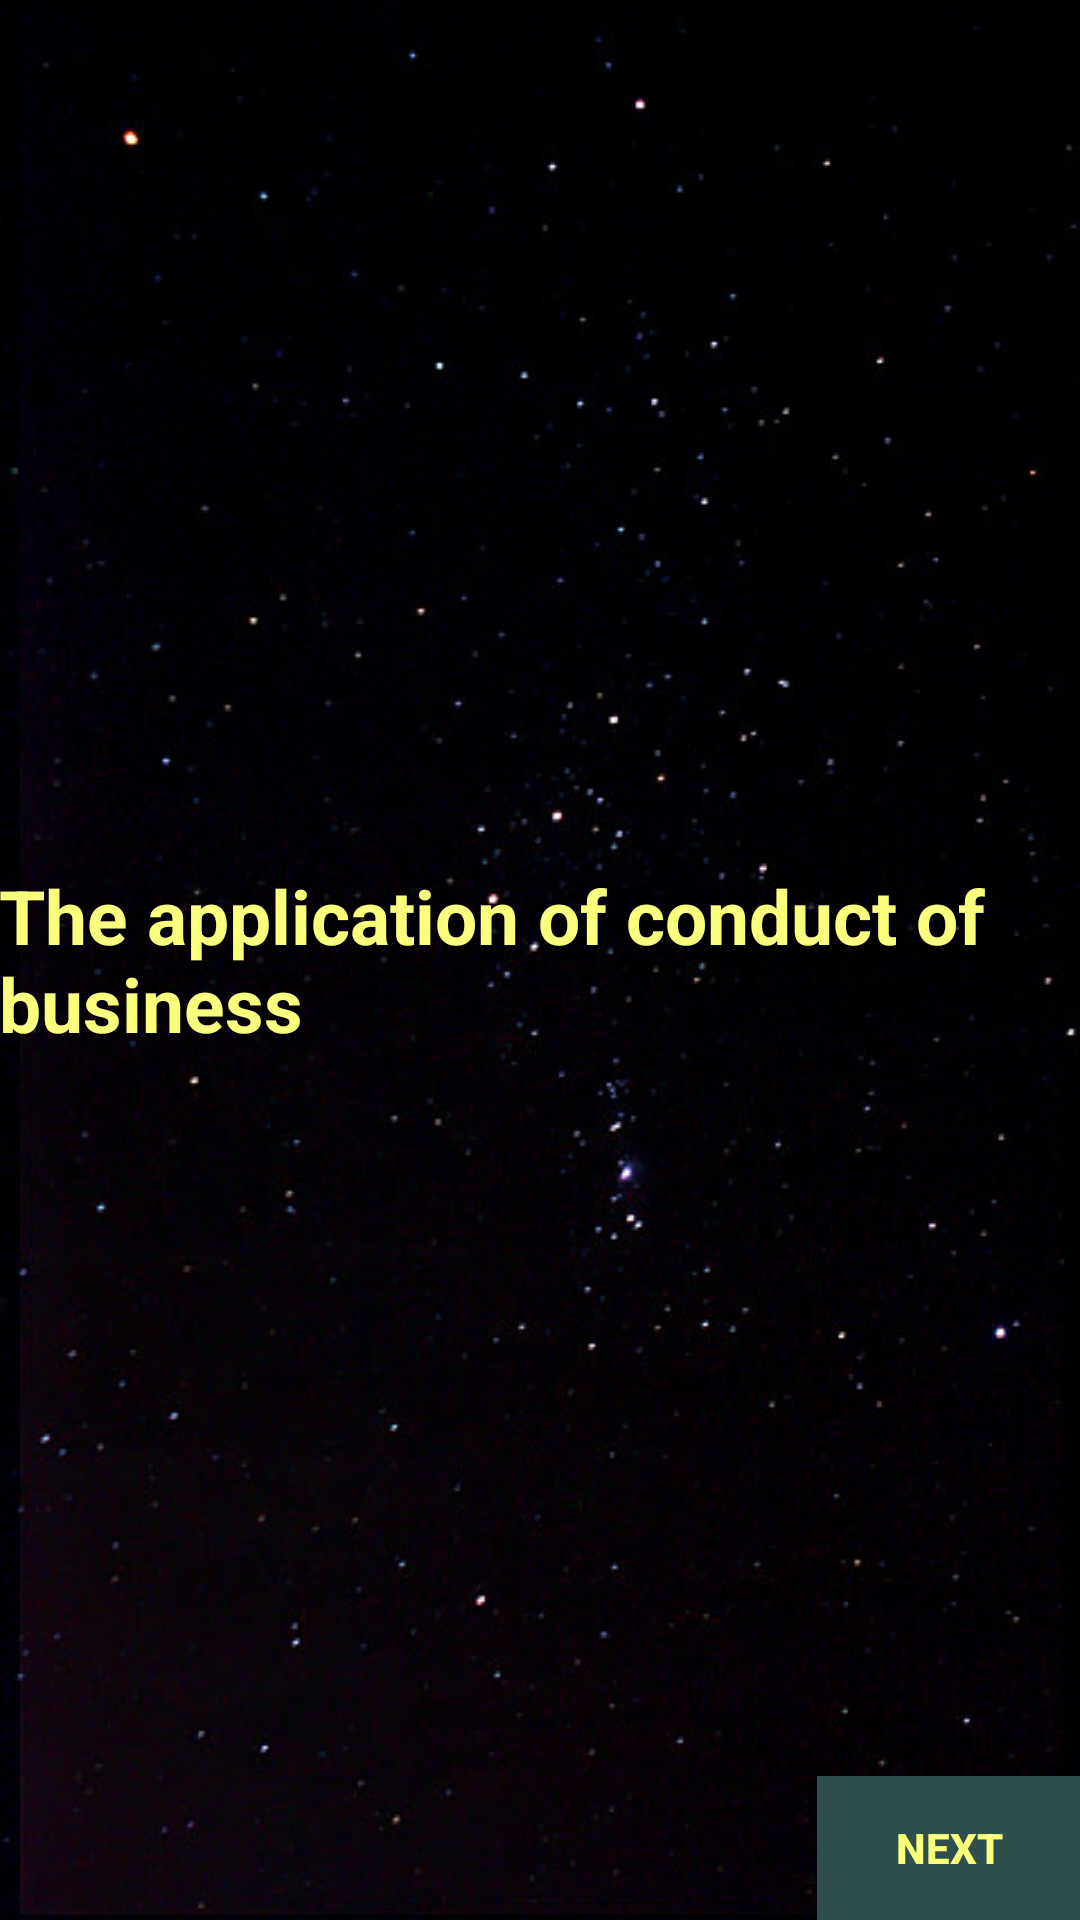

Produce the Android XML layout that renders to this screen, including the resource entries it uses.
<!-- AndroidManifest.xml: application theme AppTheme -->
<!-- res/layout/fragment_fragment2.xml -->
<RelativeLayout xmlns:android="http://schemas.android.com/apk/res/android"
    xmlns:tools="http://schemas.android.com/tools" android:layout_width="match_parent"
    android:layout_height="match_parent" android:paddingLeft="@dimen/activity_horizontal_margin"
    android:paddingRight="@dimen/activity_horizontal_margin"
    android:paddingTop="@dimen/activity_vertical_margin"
    android:paddingBottom="@dimen/activity_vertical_margin"
    android:background="@drawable/fon"
    tools:context="artinbyte.alex.manyal.MainActivity2">

    <TextView android:text="@string/frtx"
        android:id="@+id/text"
        android:layout_centerVertical="true"
        android:layout_centerHorizontal="true"
        style="@style/textview"
        />

    <Button

        android:text="@string/btnext"
        android:onClick="onClickStart"
        android:id="@+id/button3"
        android:layout_alignParentBottom="true"
        android:layout_alignParentRight="true"
        android:layout_alignParentEnd="true"
        style="@style/button"
        />


</RelativeLayout>
<!-- resources referenced by this layout -->
<resources>
  <!-- drawable fon: jpg bitmap (drawable, 49735 bytes) -->
  <string name="btnext">Next</string>
  <string name="frtx">The application of conduct of business</string>
  <style name="button">
      <item name="android:background">@color/a</item>
      <item name="android:textColor">@color/a1</item>
      <item name="android:layout_width">wrap_content</item>
      <item name="android:layout_height">wrap_content</item>
      <item name="android:textStyle">bold</item>
  </style>
  <style name="textview">
          <item name="android:textStyle">bold</item>
          <item name="android:layout_width">wrap_content</item>
          <item name="android:layout_height">wrap_content</item>
          <item name="android:textColor">@color/a1</item>
          <item name="android:textSize">25sp</item>
      </style>
  <style name="AppTheme" parent="Theme.AppCompat.Light.DarkActionBar">
          
      </style>
  <color name="a">#2F4F4F</color>
  <color name="a1">#fff9ff7c</color>
</resources>
